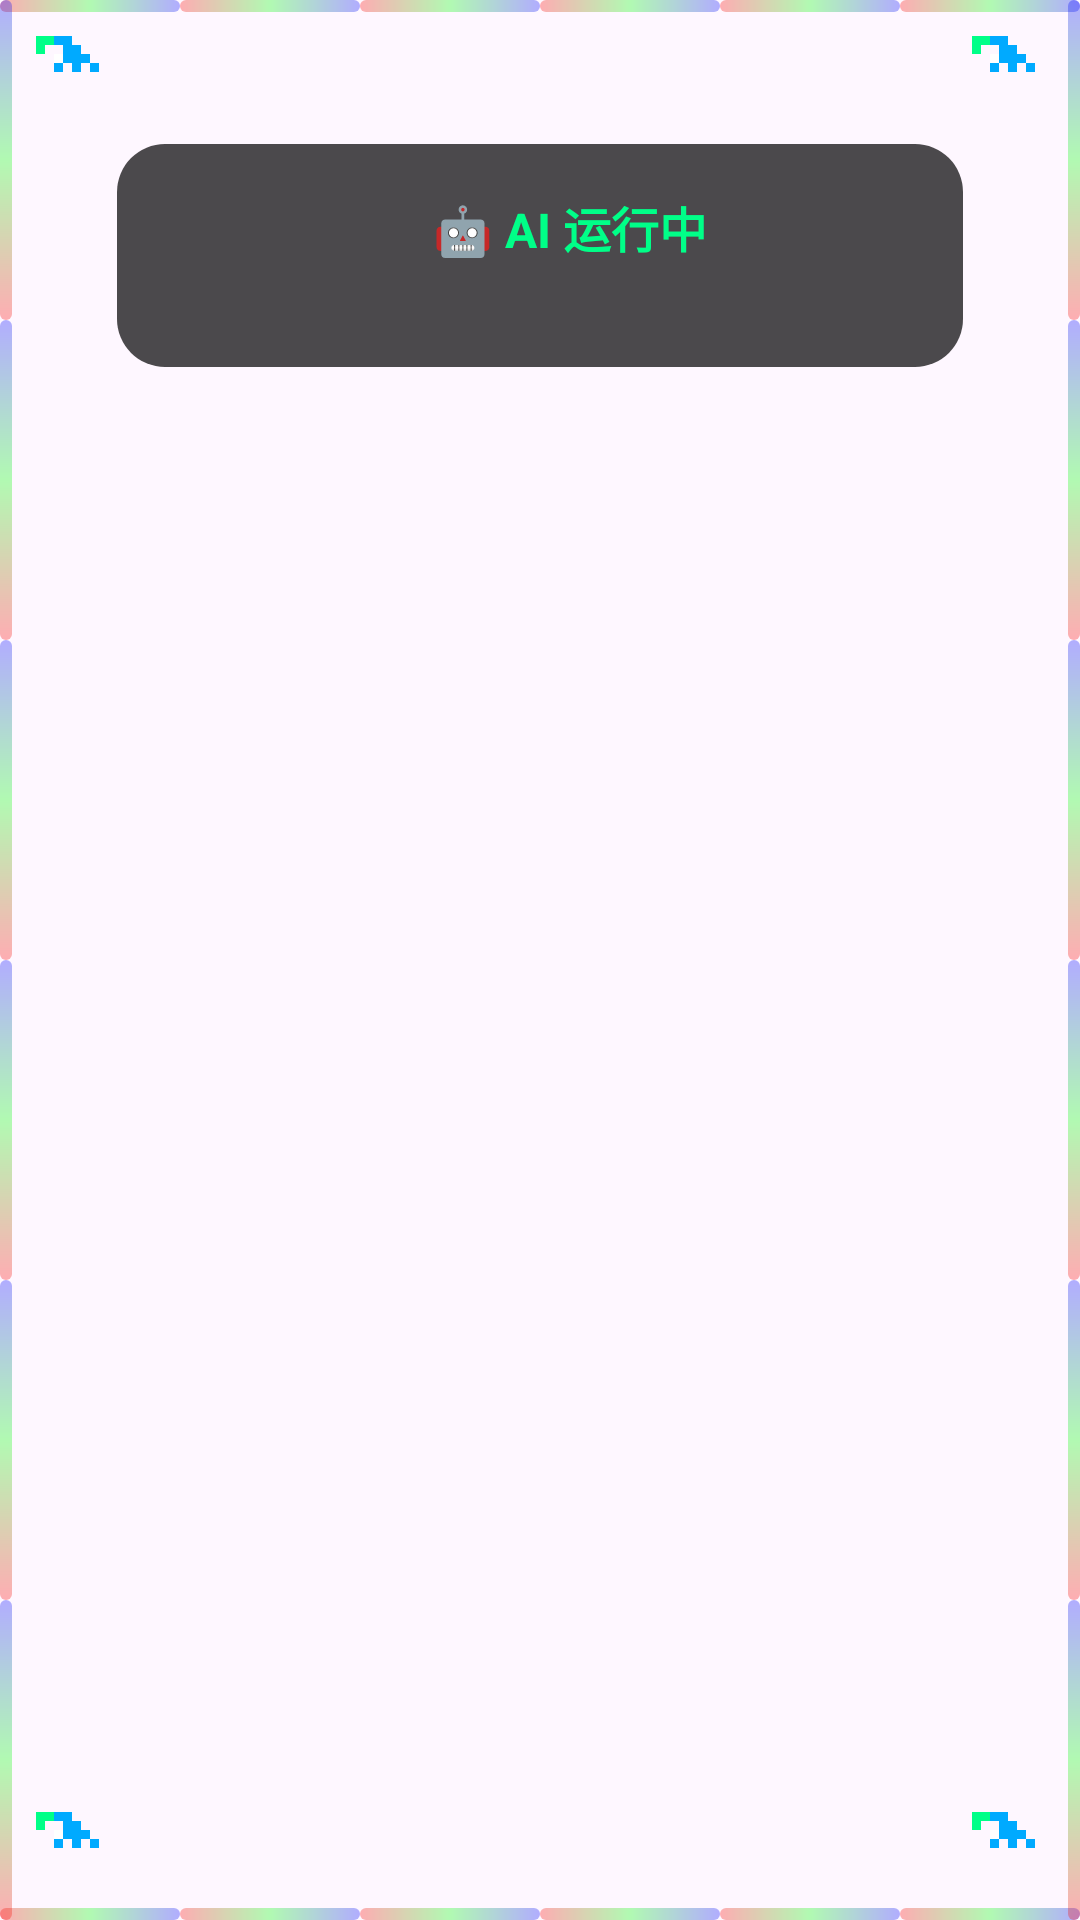

Layout XML and referenced resources for this Android screen:
<!-- AndroidManifest.xml: application theme Theme.ZhipuAI -->
<!-- res/layout/layout_tech_marquee.xml -->
<?xml version="1.0" encoding="utf-8"?>
<FrameLayout xmlns:android="http://schemas.android.com/apk/res/android"
    android:layout_width="match_parent"
    android:layout_height="match_parent"
    android:background="@android:color/transparent">

    
    <View
        android:id="@+id/topBorderBg"
        android:layout_width="match_parent"
        android:layout_height="4dp"
        android:layout_gravity="top"
        android:background="#22FFFFFF" />

    <View
        android:id="@+id/bottomBorderBg"
        android:layout_width="match_parent"
        android:layout_height="4dp"
        android:layout_gravity="bottom"
        android:background="#22FFFFFF" />

    <View
        android:id="@+id/leftBorderBg"
        android:layout_width="4dp"
        android:layout_height="match_parent"
        android:layout_gravity="left"
        android:background="#22FFFFFF" />

    <View
        android:id="@+id/rightBorderBg"
        android:layout_width="4dp"
        android:layout_height="match_parent"
        android:layout_gravity="right"
        android:background="#22FFFFFF" />

    
    <LinearLayout
        android:layout_width="match_parent"
        android:layout_height="4dp"
        android:layout_gravity="top"
        android:orientation="horizontal">

        <View
            android:id="@+id/topSeg1"
            android:layout_width="0dp"
            android:layout_height="match_parent"
            android:layout_weight="1"
            android:background="@drawable/marquee_spot"
            android:alpha="0.3" />

        <View
            android:id="@+id/topSeg2"
            android:layout_width="0dp"
            android:layout_height="match_parent"
            android:layout_weight="1"
            android:background="@drawable/marquee_spot"
            android:alpha="0.3" />

        <View
            android:id="@+id/topSeg3"
            android:layout_width="0dp"
            android:layout_height="match_parent"
            android:layout_weight="1"
            android:background="@drawable/marquee_spot"
            android:alpha="0.3" />

        <View
            android:id="@+id/topSeg4"
            android:layout_width="0dp"
            android:layout_height="match_parent"
            android:layout_weight="1"
            android:background="@drawable/marquee_spot"
            android:alpha="0.3" />

        <View
            android:id="@+id/topSeg5"
            android:layout_width="0dp"
            android:layout_height="match_parent"
            android:layout_weight="1"
            android:background="@drawable/marquee_spot"
            android:alpha="0.3" />

        <View
            android:id="@+id/topSeg6"
            android:layout_width="0dp"
            android:layout_height="match_parent"
            android:layout_weight="1"
            android:background="@drawable/marquee_spot"
            android:alpha="0.3" />
    </LinearLayout>

    
    <LinearLayout
        android:layout_width="match_parent"
        android:layout_height="4dp"
        android:layout_gravity="bottom"
        android:orientation="horizontal">

        <View
            android:id="@+id/bottomSeg1"
            android:layout_width="0dp"
            android:layout_height="match_parent"
            android:layout_weight="1"
            android:background="@drawable/marquee_spot"
            android:alpha="0.3" />

        <View
            android:id="@+id/bottomSeg2"
            android:layout_width="0dp"
            android:layout_height="match_parent"
            android:layout_weight="1"
            android:background="@drawable/marquee_spot"
            android:alpha="0.3" />

        <View
            android:id="@+id/bottomSeg3"
            android:layout_width="0dp"
            android:layout_height="match_parent"
            android:layout_weight="1"
            android:background="@drawable/marquee_spot"
            android:alpha="0.3" />

        <View
            android:id="@+id/bottomSeg4"
            android:layout_width="0dp"
            android:layout_height="match_parent"
            android:layout_weight="1"
            android:background="@drawable/marquee_spot"
            android:alpha="0.3" />

        <View
            android:id="@+id/bottomSeg5"
            android:layout_width="0dp"
            android:layout_height="match_parent"
            android:layout_weight="1"
            android:background="@drawable/marquee_spot"
            android:alpha="0.3" />

        <View
            android:id="@+id/bottomSeg6"
            android:layout_width="0dp"
            android:layout_height="match_parent"
            android:layout_weight="1"
            android:background="@drawable/marquee_spot"
            android:alpha="0.3" />
    </LinearLayout>

    
    <LinearLayout
        android:layout_width="4dp"
        android:layout_height="match_parent"
        android:layout_gravity="left"
        android:orientation="vertical">

        <View
            android:id="@+id/leftSeg1"
            android:layout_width="match_parent"
            android:layout_height="0dp"
            android:layout_weight="1"
            android:background="@drawable/marquee_spot_vertical"
            android:alpha="0.3" />

        <View
            android:id="@+id/leftSeg2"
            android:layout_width="match_parent"
            android:layout_height="0dp"
            android:layout_weight="1"
            android:background="@drawable/marquee_spot_vertical"
            android:alpha="0.3" />

        <View
            android:id="@+id/leftSeg3"
            android:layout_width="match_parent"
            android:layout_height="0dp"
            android:layout_weight="1"
            android:background="@drawable/marquee_spot_vertical"
            android:alpha="0.3" />

        <View
            android:id="@+id/leftSeg4"
            android:layout_width="match_parent"
            android:layout_height="0dp"
            android:layout_weight="1"
            android:background="@drawable/marquee_spot_vertical"
            android:alpha="0.3" />

        <View
            android:id="@+id/leftSeg5"
            android:layout_width="match_parent"
            android:layout_height="0dp"
            android:layout_weight="1"
            android:background="@drawable/marquee_spot_vertical"
            android:alpha="0.3" />

        <View
            android:id="@+id/leftSeg6"
            android:layout_width="match_parent"
            android:layout_height="0dp"
            android:layout_weight="1"
            android:background="@drawable/marquee_spot_vertical"
            android:alpha="0.3" />
    </LinearLayout>

    
    <LinearLayout
        android:layout_width="4dp"
        android:layout_height="match_parent"
        android:layout_gravity="right"
        android:orientation="vertical">

        <View
            android:id="@+id/rightSeg1"
            android:layout_width="match_parent"
            android:layout_height="0dp"
            android:layout_weight="1"
            android:background="@drawable/marquee_spot_vertical"
            android:alpha="0.3" />

        <View
            android:id="@+id/rightSeg2"
            android:layout_width="match_parent"
            android:layout_height="0dp"
            android:layout_weight="1"
            android:background="@drawable/marquee_spot_vertical"
            android:alpha="0.3" />

        <View
            android:id="@+id/rightSeg3"
            android:layout_width="match_parent"
            android:layout_height="0dp"
            android:layout_weight="1"
            android:background="@drawable/marquee_spot_vertical"
            android:alpha="0.3" />

        <View
            android:id="@+id/rightSeg4"
            android:layout_width="match_parent"
            android:layout_height="0dp"
            android:layout_weight="1"
            android:background="@drawable/marquee_spot_vertical"
            android:alpha="0.3" />

        <View
            android:id="@+id/rightSeg5"
            android:layout_width="match_parent"
            android:layout_height="0dp"
            android:layout_weight="1"
            android:background="@drawable/marquee_spot_vertical"
            android:alpha="0.3" />

        <View
            android:id="@+id/rightSeg6"
            android:layout_width="match_parent"
            android:layout_height="0dp"
            android:layout_weight="1"
            android:background="@drawable/marquee_spot_vertical"
            android:alpha="0.3" />
    </LinearLayout>

    
    
    <View
        android:id="@+id/topLeftCorner"
        android:layout_width="24dp"
        android:layout_height="24dp"
        android:layout_gravity="top|left"
        android:layout_margin="12dp"
        android:background="@drawable/tech_corner_enhanced" />

    <View
        android:id="@+id/topRightCorner"
        android:layout_width="24dp"
        android:layout_height="24dp"
        android:layout_gravity="top|right"
        android:layout_margin="12dp"
        android:background="@drawable/tech_corner_enhanced" />

    <View
        android:id="@+id/bottomLeftCorner"
        android:layout_width="24dp"
        android:layout_height="24dp"
        android:layout_gravity="bottom|left"
        android:layout_margin="12dp"
        android:background="@drawable/tech_corner_enhanced" />

    <View
        android:id="@+id/bottomRightCorner"
        android:layout_width="24dp"
        android:layout_height="24dp"
        android:layout_gravity="bottom|right"
        android:layout_margin="12dp"
        android:background="@drawable/tech_corner_enhanced" />

    
    <LinearLayout
        android:id="@+id/statusIndicatorLayout"
        android:layout_width="wrap_content"
        android:layout_height="wrap_content"
        android:layout_gravity="top|center_horizontal"
        android:layout_marginTop="48dp"
        android:background="@drawable/rounded_status_bg"
        android:orientation="vertical"
        android:padding="16dp">

        <LinearLayout

            android:layout_width="match_parent"
            android:layout_height="match_parent"
            android:gravity="center"
            android:orientation="horizontal">


            <View
                android:id="@+id/statusIndicator"
                android:layout_width="10dp"
                android:layout_height="10dp"
                android:layout_marginEnd="10dp"
                android:background="@drawable/status_indicator_on" />

            <TextView
                android:layout_width="wrap_content"
                android:layout_height="wrap_content"
                android:text="🤖 AI 运行中"
                android:textColor="#00FF88"
                android:textSize="16sp"
                android:textStyle="bold" />

        </LinearLayout>

        <androidx.constraintlayout.widget.ConstraintLayout
            android:id="@+id/thinkingLayout"
            android:layout_width="match_parent"
            android:layout_height="wrap_content">

            <TextView
                android:id="@+id/thinkingText"
                android:layout_width="250dp"
                android:layout_height="wrap_content"
                android:singleLine="false"
                android:textColor="@color/white" />

        </androidx.constraintlayout.widget.ConstraintLayout>
    </LinearLayout>


</FrameLayout>
<!-- resources referenced by this layout -->
<resources>
  <!-- drawable marquee_spot (drawable) -->
  <?xml version="1.0" encoding="utf-8"?>
  <shape xmlns:android="http://schemas.android.com/apk/res/android"
      android:shape="rectangle">
      
      <gradient
          android:startColor="#FF0000"
          android:centerColor="#00FF00"
          android:endColor="#0000FF"
          android:angle="0" />
      <corners android:radius="2dp" />
  </shape>
  <!-- drawable marquee_spot_vertical (drawable) -->
  <?xml version="1.0" encoding="utf-8"?>
  <shape xmlns:android="http://schemas.android.com/apk/res/android"
      android:shape="rectangle">
      
      <gradient
          android:startColor="#FF0000"
          android:centerColor="#00FF00"
          android:endColor="#0000FF"
          android:angle="90" />
      <corners android:radius="2dp" />
  </shape>
  <!-- drawable rounded_status_bg (drawable) -->
  <?xml version="1.0" encoding="utf-8"?>
  <shape xmlns:android="http://schemas.android.com/apk/res/android"
      android:shape="rectangle">
      
      <solid android:color="#B3000000" />
  
      
      <corners android:radius="16dp" />
  
  
  </shape>
  <!-- drawable tech_corner_enhanced (drawable) -->
  <?xml version="1.0" encoding="utf-8"?>
  <vector xmlns:android="http://schemas.android.com/apk/res/android"
      android:width="24dp"
      android:height="24dp"
      android:viewportWidth="24"
      android:viewportHeight="24">
      
      <path
          android:fillColor="#00FF88"
          android:pathData="M0,0 L6,0 L6,3 L3,3 L3,6 L0,6 L0,0 Z" />
  
      
      <path
          android:fillColor="#00AAFF"
          android:pathData="M3,9 L6,9 L6,6 L9,6 L9,3 L6,3 L6,0 L12,0 L12,3 L15,3 L15,6 L18,6 L18,9 L21,9 L21,12 L18,12 L18,9 L15,9 L15,12 L12,12 L12,9 L9,9 L9,12 L6,12 L6,9 L3,9 Z" />
  
      
      <path
          android:fillColor="#FFFFFF"
          android:pathData="M6,6 L9,6 L9,9 L6,9 L6,6 Z" />
  </vector>
  <style name="Theme.ZhipuAI" parent="Base.Theme.ZhipuAI" />
  <style name="Base.Theme.ZhipuAI" parent="Theme.Material3.DayNight.NoActionBar">
          
          
      </style>
  <!-- not gathered from this repository: default colours our renderer supplied (Android Studio template values) -->
  <color name="white">#FFFFFFFF</color>
</resources>
